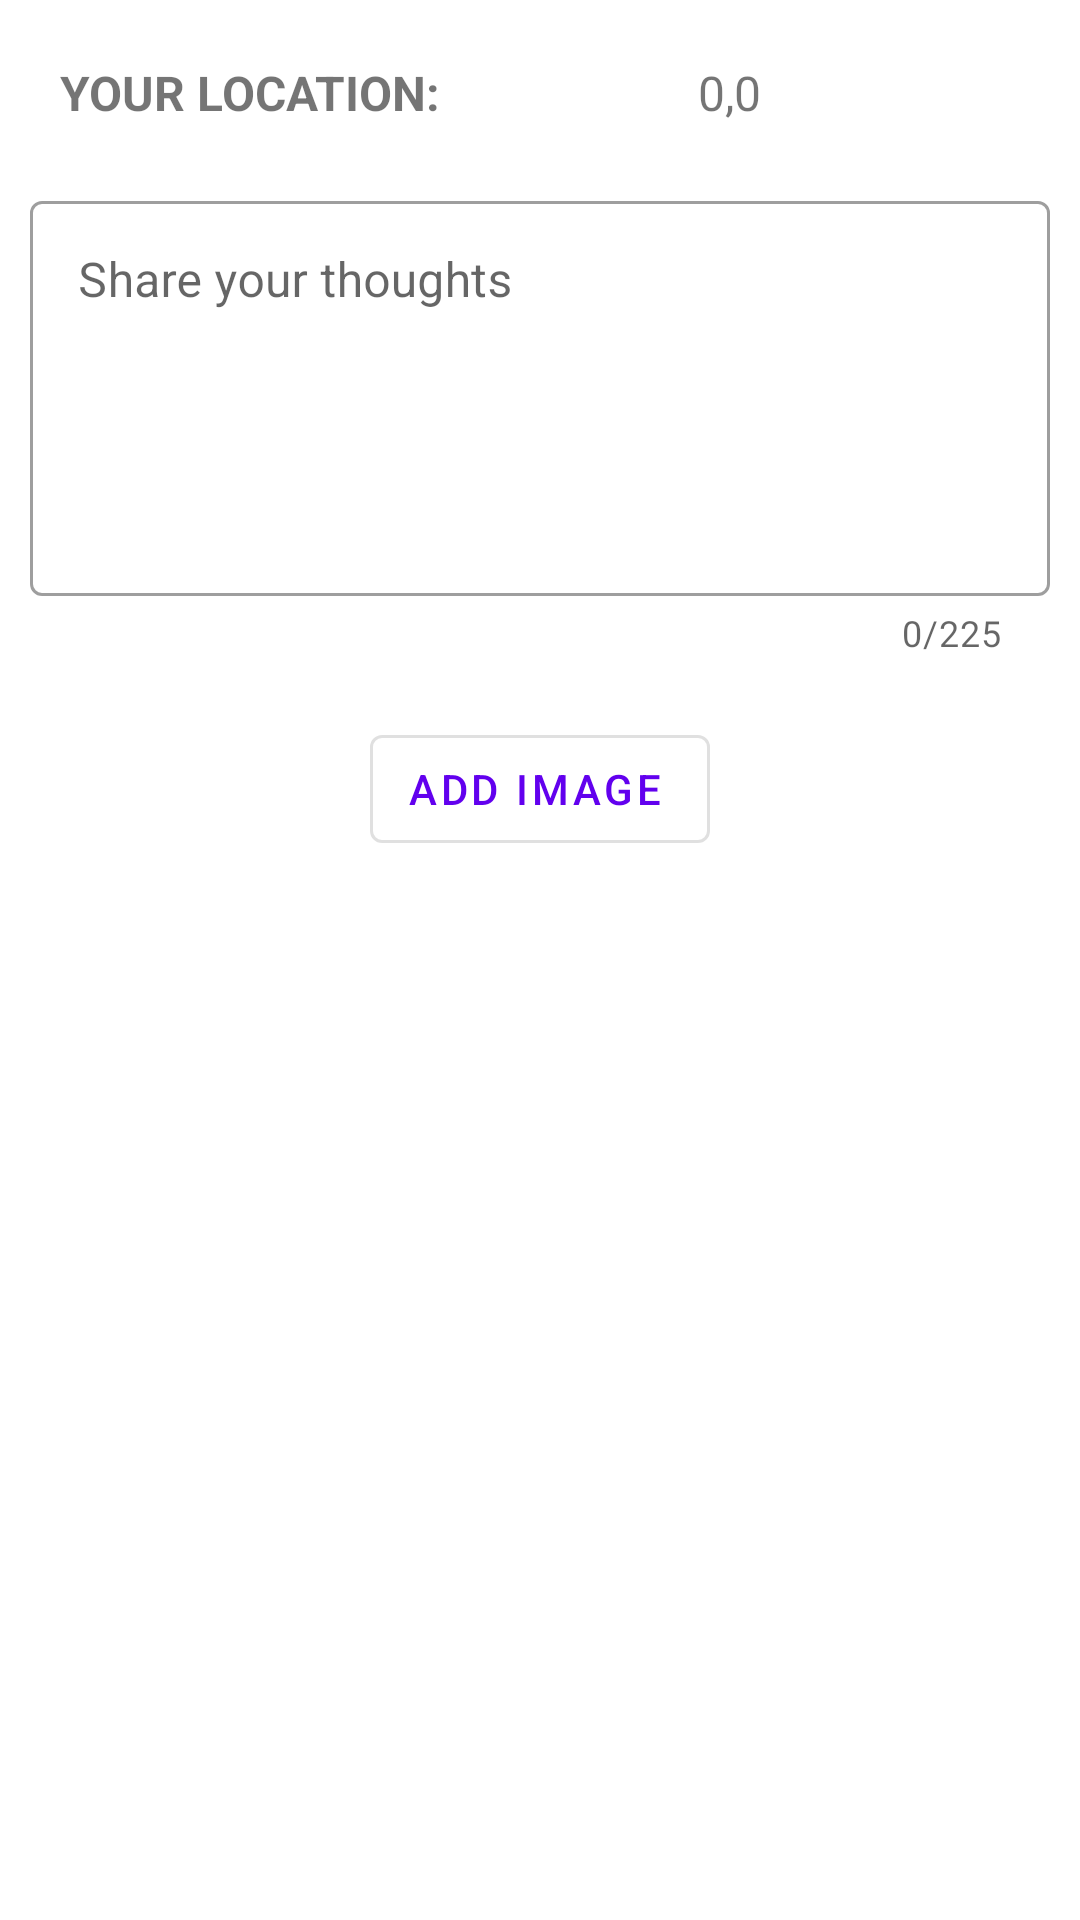

The Android layout XML behind this screen, and the referenced resources:
<!-- AndroidManifest.xml: application theme AppTheme -->
<!-- res/layout/content_new_post.xml -->
<?xml version="1.0" encoding="utf-8"?>
<LinearLayout xmlns:android="http://schemas.android.com/apk/res/android"
    xmlns:app="http://schemas.android.com/apk/res-auto"
    xmlns:tools="http://schemas.android.com/tools"
    android:layout_width="match_parent"
    android:layout_height="match_parent"
    tools:context=".activities.NewPostActivity"
    android:orientation="vertical">

    <LinearLayout
        android:layout_marginTop="20dp"
        android:layout_width="match_parent"
        android:layout_height="match_parent"
        android:orientation="vertical">


        <LinearLayout
            android:layout_width="match_parent"
            android:layout_height="wrap_content"
            android:orientation="horizontal"
            android:paddingLeft="20dp"
            android:paddingRight="20dp"
            android:paddingBottom="10dp">

            <TextView
                android:id="@+id/textView2"
                android:layout_width="wrap_content"
                android:layout_height="wrap_content"
                android:layout_weight="1"
                android:text="@string/your_location"
                android:textStyle="bold"
                android:textSize="16sp"
                app:textAllCaps="true"/>

            <TextView
                android:id="@+id/location_info"
                android:layout_width="wrap_content"
                android:layout_height="wrap_content"
                android:layout_weight="1"
                android:textSize="16sp"
                android:text="0,0" />
        </LinearLayout>

        <com.google.android.material.textfield.TextInputLayout
            android:id="@+id/outlinedTextField"
            style="@style/Widget.MaterialComponents.TextInputLayout.OutlinedBox"
            android:layout_width="match_parent"
            android:layout_height="wrap_content"
            android:hint="@string/share_your_thoughts"
            app:counterEnabled="true"
            app:counterMaxLength="225"
            android:layout_margin="10dp"
            >

            <com.google.android.material.textfield.TextInputEditText
                android:id="@+id/post_text_input"
                android:layout_width="match_parent"
                android:layout_height="wrap_content"
                android:lines="5"
                android:gravity="top"
                android:ems="10"
                android:inputType="textMultiLine"
                />

        </com.google.android.material.textfield.TextInputLayout>

        <LinearLayout
            android:layout_width="match_parent"
            android:layout_height="wrap_content"
            android:orientation="horizontal"
            >

            <View
                android:layout_width="0dp"
                android:layout_height="0dp"
                android:layout_weight="1" />

            <com.google.android.material.button.MaterialButton
                android:id="@+id/add_img_button"
                style="@style/Widget.MaterialComponents.Button.OutlinedButton.Icon"
                android:layout_width="wrap_content"
                android:layout_height="wrap_content"
                android:text="@string/add_image"
                app:textAllCaps="true"
                app:icon="@drawable/ic_attach_file_black_24dp"
                android:textSize="14sp"
                android:layout_margin="10dp"
                android:layout_gravity="center"/>

            <com.google.android.material.button.MaterialButton
                android:id="@+id/clear_img_button"
                style="@style/Widget.MaterialComponents.Button.OutlinedButton.Icon"
                android:layout_width="wrap_content"
                android:layout_height="wrap_content"
                android:text="@string/clear_image"
                app:textAllCaps="true"
                app:icon="@drawable/ic_clear_black_24dp"
                android:textSize="14sp"
                android:layout_margin="10dp"
                android:layout_gravity="center"
                android:visibility="gone"/>

            <View
                android:layout_width="0dp"
                android:layout_height="0dp"
                android:layout_weight="1" />
        </LinearLayout>

        <ImageView
            android:id="@+id/attachment_img"
            android:padding="16dp"
            android:layout_width="match_parent"
            android:layout_height="300dp"
            android:visibility="gone" />

    </LinearLayout>

</LinearLayout>
<!-- resources referenced by this layout -->
<resources>
  <string name="add_image">Add image</string>
  <string name="clear_image">Clear image</string>
  <string name="share_your_thoughts">Share your thoughts</string>
  <string name="your_location">Your location:</string>
  <style name="AppTheme" parent="@style/Theme.MaterialComponents.Light">
          
          <item name="colorPrimary">@color/colorPrimary</item>
          <item name="colorPrimaryDark">@color/colorPrimaryDark</item>
          <item name="colorAccent">@color/colorAccent</item>
      </style>
  <!-- not gathered from this repository: default colours our renderer supplied (Android Studio template values) -->
  <color name="colorPrimary">#FF6200EE</color>
  <color name="colorPrimaryDark">#FF3700B3</color>
  <color name="colorAccent">#FF03DAC5</color>
</resources>
